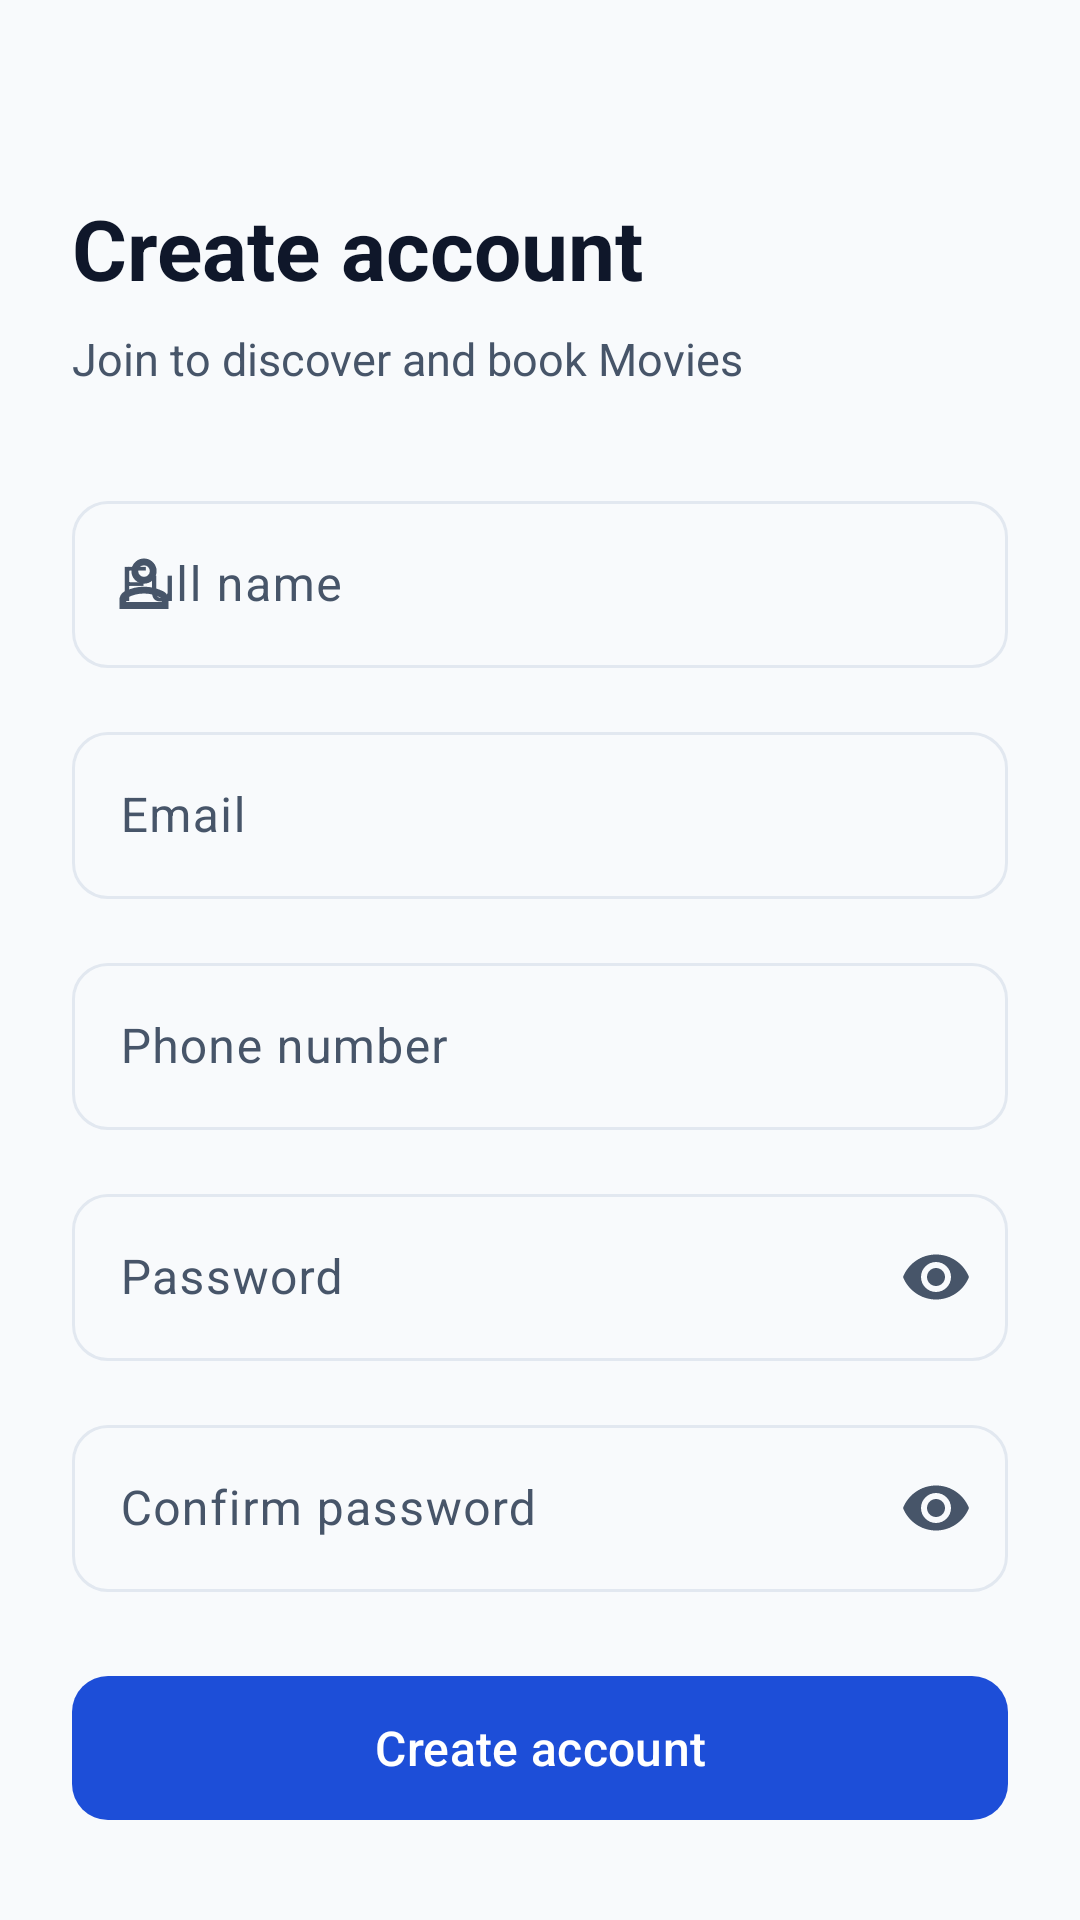

Write the Android layout XML for this screen, with the resource values it uses.
<!-- AndroidManifest.xml: application theme Theme.EventTicketing -->
<!-- res/layout/activity_register.xml -->
<?xml version="1.0" encoding="utf-8"?>
<androidx.core.widget.NestedScrollView
    xmlns:android="http://schemas.android.com/apk/res/android"
    xmlns:app="http://schemas.android.com/apk/res-auto"
    android:layout_width="match_parent"
    android:layout_height="match_parent"
    android:background="@color/background_grey"
    android:fillViewport="true">

    <androidx.constraintlayout.widget.ConstraintLayout
        android:layout_width="match_parent"
        android:layout_height="wrap_content"
        android:paddingStart="24dp"
        android:paddingEnd="24dp"
        android:paddingTop="32dp"
        android:paddingBottom="32dp">

        <TextView
            android:id="@+id/tv_title"
            android:layout_width="wrap_content"
            android:layout_height="wrap_content"
            android:layout_marginTop="32dp"
            android:text="@string/register_title"
            android:textColor="@color/slate_900"
            android:textSize="28sp"
            android:textStyle="bold"
            app:layout_constraintTop_toTopOf="parent"
            app:layout_constraintStart_toStartOf="parent" />

        <TextView
            android:id="@+id/tv_subtitle"
            android:layout_width="wrap_content"
            android:layout_height="wrap_content"
            android:layout_marginTop="8dp"
            android:text="@string/register_subtitle"
            android:textColor="@color/slate_600"
            android:textSize="15sp"
            app:layout_constraintTop_toBottomOf="@id/tv_title"
            app:layout_constraintStart_toStartOf="parent" />

        <com.google.android.material.textfield.TextInputLayout
            android:id="@+id/til_name"
            style="@style/Widget.Material3.TextInputLayout.OutlinedBox"
            android:layout_width="match_parent"
            android:layout_height="wrap_content"
            android:layout_marginTop="32dp"
            android:hint="@string/hint_name"
            app:boxCornerRadiusTopStart="12dp"
            app:boxCornerRadiusTopEnd="12dp"
            app:boxCornerRadiusBottomStart="12dp"
            app:boxCornerRadiusBottomEnd="12dp"
            app:startIconDrawable="@drawable/ic_person"
            app:layout_constraintTop_toBottomOf="@id/tv_subtitle"
            app:layout_constraintStart_toStartOf="parent"
            app:layout_constraintEnd_toEndOf="parent">

            <com.google.android.material.textfield.TextInputEditText
                android:id="@+id/et_name"
                android:layout_width="match_parent"
                android:layout_height="wrap_content"
                android:inputType="textPersonName"
                android:textColor="@color/slate_900" />
        </com.google.android.material.textfield.TextInputLayout>

        <com.google.android.material.textfield.TextInputLayout
            android:id="@+id/til_email"
            style="@style/Widget.Material3.TextInputLayout.OutlinedBox"
            android:layout_width="match_parent"
            android:layout_height="wrap_content"
            android:layout_marginTop="16dp"
            android:hint="@string/hint_email"
            app:boxCornerRadiusTopStart="12dp"
            app:boxCornerRadiusTopEnd="12dp"
            app:boxCornerRadiusBottomStart="12dp"
            app:boxCornerRadiusBottomEnd="12dp"
            app:startIconDrawable="@drawable/ic_email"
            app:layout_constraintTop_toBottomOf="@id/til_name"
            app:layout_constraintStart_toStartOf="parent"
            app:layout_constraintEnd_toEndOf="parent">

            <com.google.android.material.textfield.TextInputEditText
                android:id="@+id/et_email"
                android:layout_width="match_parent"
                android:layout_height="wrap_content"
                android:inputType="textEmailAddress"
                android:textColor="@color/slate_900" />
        </com.google.android.material.textfield.TextInputLayout>

        <com.google.android.material.textfield.TextInputLayout
            android:id="@+id/til_phone"
            style="@style/Widget.Material3.TextInputLayout.OutlinedBox"
            android:layout_width="match_parent"
            android:layout_height="wrap_content"
            android:layout_marginTop="16dp"
            android:hint="@string/hint_phone"
            app:boxCornerRadiusTopStart="12dp"
            app:boxCornerRadiusTopEnd="12dp"
            app:boxCornerRadiusBottomStart="12dp"
            app:boxCornerRadiusBottomEnd="12dp"
            app:startIconDrawable="@drawable/ic_phone"
            app:layout_constraintTop_toBottomOf="@id/til_email"
            app:layout_constraintStart_toStartOf="parent"
            app:layout_constraintEnd_toEndOf="parent">

            <com.google.android.material.textfield.TextInputEditText
                android:id="@+id/et_phone"
                android:layout_width="match_parent"
                android:layout_height="wrap_content"
                android:inputType="phone"
                android:textColor="@color/slate_900" />
        </com.google.android.material.textfield.TextInputLayout>

        <com.google.android.material.textfield.TextInputLayout
            android:id="@+id/til_password"
            style="@style/Widget.Material3.TextInputLayout.OutlinedBox"
            android:layout_width="match_parent"
            android:layout_height="wrap_content"
            android:layout_marginTop="16dp"
            android:hint="@string/hint_password"
            app:boxCornerRadiusTopStart="12dp"
            app:boxCornerRadiusTopEnd="12dp"
            app:boxCornerRadiusBottomStart="12dp"
            app:boxCornerRadiusBottomEnd="12dp"
            app:startIconDrawable="@drawable/ic_lock"
            app:endIconMode="password_toggle"
            app:layout_constraintTop_toBottomOf="@id/til_phone"
            app:layout_constraintStart_toStartOf="parent"
            app:layout_constraintEnd_toEndOf="parent">

            <com.google.android.material.textfield.TextInputEditText
                android:id="@+id/et_password"
                android:layout_width="match_parent"
                android:layout_height="wrap_content"
                android:inputType="textPassword"
                android:textColor="@color/slate_900" />
        </com.google.android.material.textfield.TextInputLayout>

        <com.google.android.material.textfield.TextInputLayout
            android:id="@+id/til_confirm_password"
            style="@style/Widget.Material3.TextInputLayout.OutlinedBox"
            android:layout_width="match_parent"
            android:layout_height="wrap_content"
            android:layout_marginTop="16dp"
            android:hint="@string/hint_confirm_password"
            app:boxCornerRadiusTopStart="12dp"
            app:boxCornerRadiusTopEnd="12dp"
            app:boxCornerRadiusBottomStart="12dp"
            app:boxCornerRadiusBottomEnd="12dp"
            app:startIconDrawable="@drawable/ic_lock"
            app:endIconMode="password_toggle"
            app:layout_constraintTop_toBottomOf="@id/til_password"
            app:layout_constraintStart_toStartOf="parent"
            app:layout_constraintEnd_toEndOf="parent">

            <com.google.android.material.textfield.TextInputEditText
                android:id="@+id/et_confirm_password"
                android:layout_width="match_parent"
                android:layout_height="wrap_content"
                android:inputType="textPassword"
                android:textColor="@color/slate_900" />
        </com.google.android.material.textfield.TextInputLayout>

        <com.google.android.material.button.MaterialButton
            android:id="@+id/btn_register"
            android:layout_width="match_parent"
            android:layout_height="56dp"
            android:layout_marginTop="24dp"
            android:text="@string/register_button"
            android:textSize="16sp"
            android:textAllCaps="false"
            app:cornerRadius="12dp"
            app:backgroundTint="@color/accent_blue"
            android:textColor="@color/on_accent"
            app:layout_constraintTop_toBottomOf="@id/til_confirm_password"
            app:layout_constraintStart_toStartOf="parent"
            app:layout_constraintEnd_toEndOf="parent" />

        <com.airbnb.lottie.LottieAnimationView
            android:id="@+id/lottie_loading"
            android:layout_width="56dp"
            android:layout_height="56dp"
            android:layout_marginTop="24dp"
            android:visibility="gone"
            app:lottie_rawRes="@raw/loading_spinner"
            app:lottie_autoPlay="true"
            app:lottie_loop="true"
            app:layout_constraintTop_toBottomOf="@id/til_confirm_password"
            app:layout_constraintStart_toStartOf="parent"
            app:layout_constraintEnd_toEndOf="parent" />

        <LinearLayout
            android:layout_width="wrap_content"
            android:layout_height="wrap_content"
            android:layout_marginTop="24dp"
            android:orientation="horizontal"
            android:gravity="center"
            app:layout_constraintTop_toBottomOf="@id/btn_register"
            app:layout_constraintStart_toStartOf="parent"
            app:layout_constraintEnd_toEndOf="parent">

            <TextView
                android:layout_width="wrap_content"
                android:layout_height="wrap_content"
                android:text="@string/have_account"
                android:textColor="@color/slate_600"
                android:textSize="14sp" />

            <TextView
                android:id="@+id/tv_go_login"
                android:layout_width="wrap_content"
                android:layout_height="wrap_content"
                android:layout_marginStart="4dp"
                android:padding="4dp"
                android:text="@string/login_link"
                android:textColor="@color/accent_blue"
                android:textSize="14sp"
                android:textStyle="bold" />
        </LinearLayout>

    </androidx.constraintlayout.widget.ConstraintLayout>
</androidx.core.widget.NestedScrollView>
<!-- resources referenced by this layout -->
<resources>
  <color name="accent_blue">#1D4ED8</color>
  <color name="background_grey">#F8FAFC</color>
  <color name="on_accent">#FFFFFF</color>
  <color name="slate_600">#475569</color>
  <color name="slate_900">#0F172A</color>
  <string name="have_account">Already have an account?</string>
  <string name="hint_confirm_password">Confirm password</string>
  <string name="hint_email">Email</string>
  <string name="hint_name">Full name</string>
  <string name="hint_password">Password</string>
  <string name="hint_phone">Phone number</string>
  <string name="login_link">Log in</string>
  <string name="register_button">Create account</string>
  <string name="register_subtitle">Join to discover and book Movies</string>
  <string name="register_title">Create account</string>
  <style name="Theme.EventTicketing" parent="Theme.Material3.Light.NoActionBar">
  
          
          <item name="colorPrimary">@color/accent_blue</item>
          <item name="colorPrimaryDark">@color/accent_blue_dark</item>
          <item name="colorOnPrimary">@color/on_accent</item>
          <item name="colorPrimaryContainer">@color/accent_blue_light</item>
          <item name="colorOnPrimaryContainer">@color/slate_900</item>
  
          
          <item name="android:colorBackground">@color/background_grey</item>
          <item name="colorSurface">@color/surface_card</item>
          <item name="colorOnSurface">@color/slate_900</item>
          <item name="colorOnSurfaceVariant">@color/slate_600</item>
          <item name="colorOutline">@color/slate_200</item>
  
          
          <item name="colorError">@color/status_error</item>
  
          
          <item name="android:statusBarColor">@color/white</item>
          <item name="android:windowLightStatusBar">true</item>
          <item name="android:navigationBarColor">@color/white</item>
          <item name="android:windowLightNavigationBar" tools:targetApi="o_mr1">true</item>
  
          
          <item name="shapeAppearanceSmallComponent">@style/ShapeAppearance.App.Small</item>
          <item name="shapeAppearanceMediumComponent">@style/ShapeAppearance.App.Medium</item>
      </style>
  <color name="accent_blue_dark">#1E40AF</color>
  <color name="accent_blue_light">#DBEAFE</color>
  <color name="surface_card">#FFFFFF</color>
  <color name="slate_200">#E2E8F0</color>
  <color name="status_error">#DC2626</color>
  <color name="white">#FFFFFF</color>
  <style name="ShapeAppearance.App.Small" parent="ShapeAppearance.Material3.SmallComponent">
          <item name="cornerFamily">rounded</item>
          <item name="cornerSize">12dp</item>
      </style>
  <style name="ShapeAppearance.App.Medium" parent="ShapeAppearance.Material3.MediumComponent">
          <item name="cornerFamily">rounded</item>
          <item name="cornerSize">16dp</item>
      </style>
</resources>
